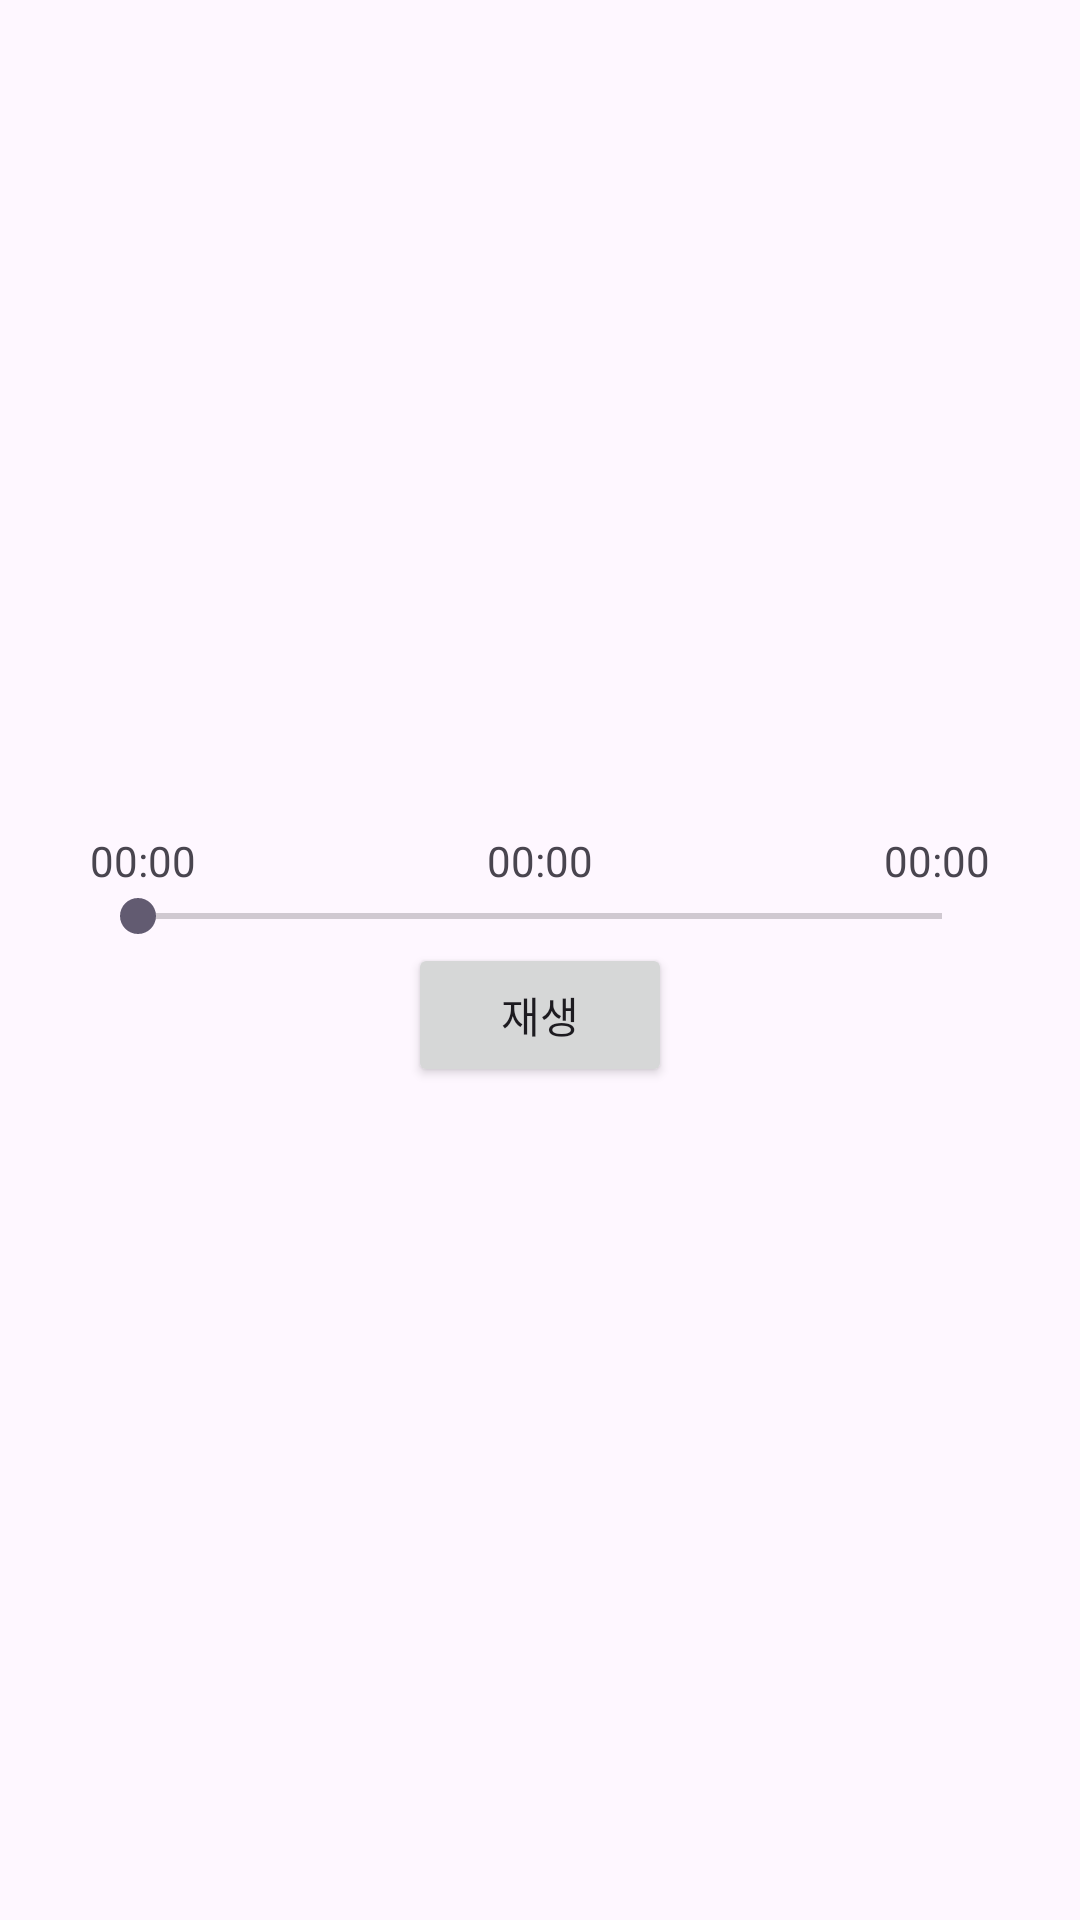

Android layout source for this screen:
<!-- AndroidManifest.xml: application theme Theme.Project_12 -->
<!-- res/layout/custom_ui.xml -->
<?xml version="1.0" encoding="utf-8"?>
<LinearLayout xmlns:android="http://schemas.android.com/apk/res/android"
    android:layout_width="match_parent"
    android:layout_height="match_parent"
    android:orientation="vertical"
    android:gravity="center"
    android:padding="30dp">

    <LinearLayout
        android:layout_width="match_parent"
        android:layout_height="wrap_content"
        android:orientation="horizontal">

        <TextView
            android:id="@+id/start"
            android:layout_width="wrap_content"
            android:layout_height="wrap_content"
            android:text="00:00" />

        <TextView
            android:id="@+id/duration"
            android:layout_width="0dp"
            android:layout_height="wrap_content"
            android:layout_weight="1"
            android:gravity="center"
            android:text="00:00" />

        <TextView
            android:id="@+id/end"
            android:layout_width="wrap_content"
            android:layout_height="wrap_content"
            android:text="00:00" />
    </LinearLayout>

    <SeekBar
        android:id="@+id/seekBar"
        android:layout_width="match_parent"
        android:layout_height="wrap_content" />

    <Button
        android:id="@+id/button"
        android:layout_width="wrap_content"
        android:layout_height="wrap_content"
        android:layout_gravity="center"
        android:text="재생"/>
</LinearLayout>
<!-- resources referenced by this layout -->
<resources>
  <style name="Theme.Project_12" parent="Base.Theme.Project_12" />
  <style name="Base.Theme.Project_12" parent="Theme.Material3.DayNight.NoActionBar">
          
          
      </style>
</resources>
